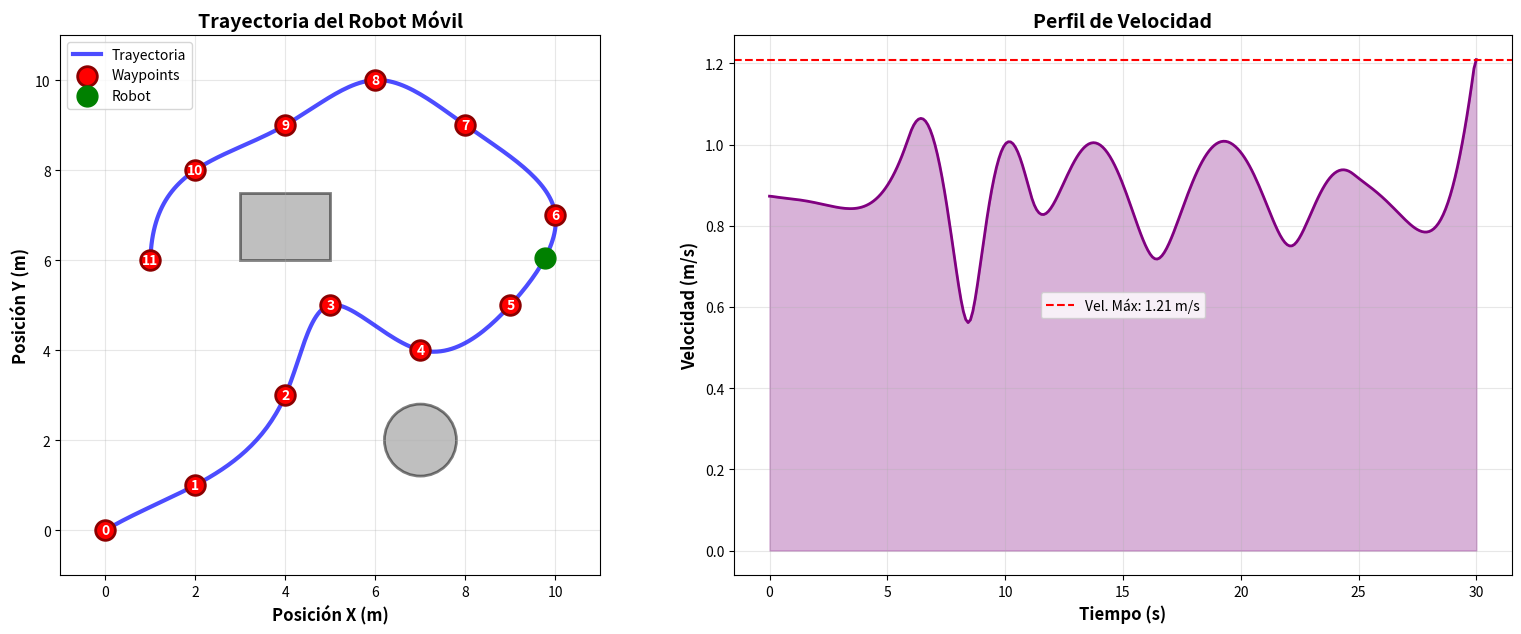

Write the Python code that produced this figure.
import matplotlib.pyplot as plt
import numpy as np
from matplotlib.patches import Circle, Rectangle

# Waypoints de la trayectoria
waypoints = np.array([
    [0, 0], [2, 1], [4, 3], [5, 5], [7, 4],
    [9, 5], [10, 7], [8, 9], [6, 10], [4, 9], [2, 8], [1, 6]
])

# Interpolar para trayectoria suave
from scipy.interpolate import splprep, splev
tck, u = splprep([waypoints[:, 0], waypoints[:, 1]], s=0, k=3)
u_new = np.linspace(0, 1, 300)
traj_x, traj_y = splev(u_new, tck)

# Crear figura
fig = plt.figure(figsize=(16, 12))

# Subplot 1: Trayectoria 2D
ax1 = plt.subplot(2, 2, 1)
ax1.plot(traj_x, traj_y, 'b-', linewidth=3, alpha=0.7, label='Trayectoria')
ax1.scatter(waypoints[:, 0], waypoints[:, 1], c='red', s=200, 
           marker='o', edgecolors='darkred', linewidths=2, 
           label='Waypoints', zorder=5)

# Numerar waypoints
for i, (x, y) in enumerate(waypoints):
    ax1.text(x, y, str(i), ha='center', va='center', 
            fontsize=10, fontweight='bold', color='white', zorder=6)

# Posición actual del robot
pos_actual = len(traj_x) // 2
ax1.plot(traj_x[pos_actual], traj_y[pos_actual], 'go', 
        markersize=15, label='Robot', zorder=7)

# Obstáculos
obstaculo1 = Rectangle((3, 6), 2, 1.5, facecolor='gray', alpha=0.5, 
                       edgecolor='black', linewidth=2)
obstaculo2 = Circle((7, 2), 0.8, facecolor='gray', alpha=0.5, 
                   edgecolor='black', linewidth=2)
ax1.add_patch(obstaculo1)
ax1.add_patch(obstaculo2)

ax1.set_xlabel('Posición X (m)', fontsize=12, fontweight='bold')
ax1.set_ylabel('Posición Y (m)', fontsize=12, fontweight='bold')
ax1.set_title('Trayectoria del Robot Móvil', fontsize=14, fontweight='bold')
ax1.legend(loc='upper left')
ax1.grid(True, alpha=0.3)
ax1.set_aspect('equal')
ax1.set_xlim(-1, 11)
ax1.set_ylim(-1, 11)

# Subplot 2: Velocidad vs Tiempo
ax2 = plt.subplot(2, 2, 2)
tiempo = np.linspace(0, 30, len(traj_x))
dx = np.gradient(traj_x)
dy = np.gradient(traj_y)
velocidad = np.sqrt(dx**2 + dy**2) * 10

ax2.plot(tiempo, velocidad, 'purple', linewidth=2)
ax2.fill_between(tiempo, 0, velocidad, alpha=0.3, color='purple')
ax2.set_xlabel('Tiempo (s)', fontsize=12, fontweight='bold')
ax2.set_ylabel('Velocidad (m/s)', fontsize=12, fontweight='bold')
ax2.set_title('Perfil de Velocidad', fontsize=14, fontweight='bold')
ax2.grid(True, alpha=0.3)

vel_max = np.max(velocidad)
ax2.axhline(y=vel_max, color='red', linestyle='--', 
           label=f'Vel. Máx: {vel_max:.2f} m/s')
ax2.legend()

plt.tight_layout()
plt.show()